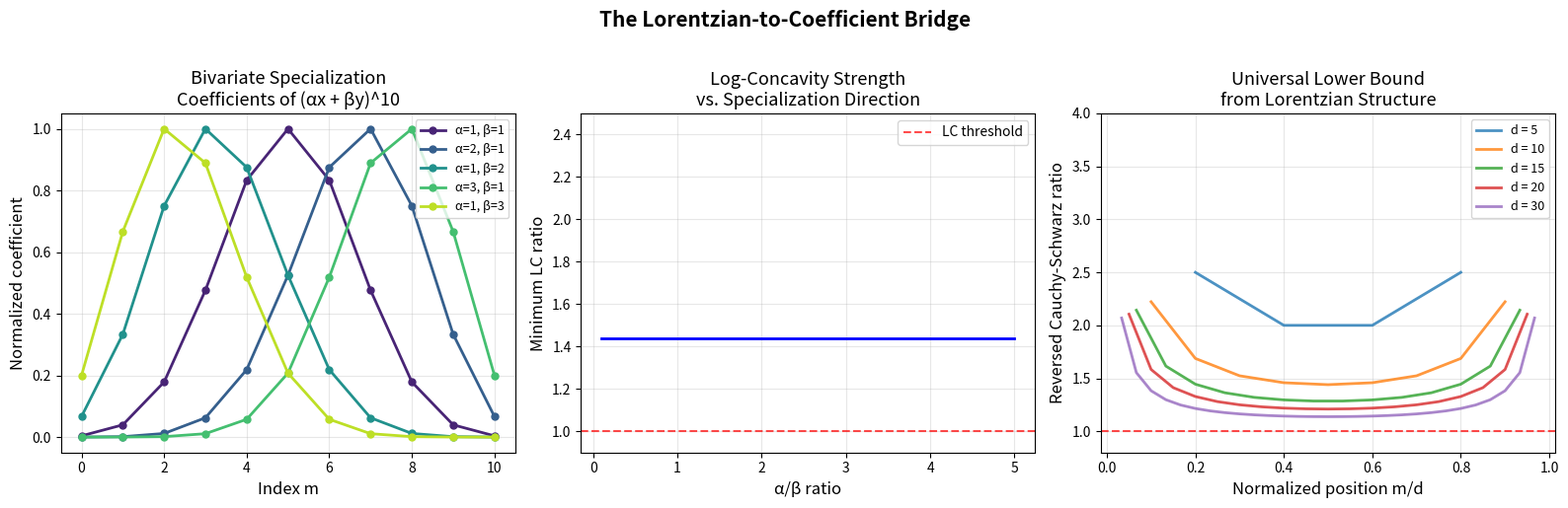

This chart was generated by the following Python code:
"""
Visualization 3: The Lorentzian-to-Coefficient Bridge

Visualizes how bivariate specialization transforms a Lorentzian polynomial
into a log-concave coefficient sequence, showing:
1. The coefficient sequences for various (α, β) parameters
2. How log-concavity ratios vary with specialization direction
3. The universal lower bound from the reversed Cauchy-Schwarz inequality
"""
import numpy as np
import matplotlib.pyplot as plt
import math


def bivariate_coeffs(d, alpha, beta):
    return [math.comb(d, m) * alpha**m * beta**(d - m) for m in range(d + 1)]


def lc_min_ratio(seq):
    d = len(seq) - 1
    ratios = []
    for m in range(1, d):
        if seq[m - 1] > 0 and seq[m + 1] > 0:
            ratios.append(seq[m]**2 / (seq[m - 1] * seq[m + 1]))
    return min(ratios) if ratios else float('inf')


d = 10

fig, axes = plt.subplots(1, 3, figsize=(16, 5))

# Panel 1: Coefficient sequences for different α/β
ax1 = axes[0]
params = [(1, 1), (2, 1), (1, 2), (3, 1), (1, 3)]
colors = plt.cm.viridis(np.linspace(0.1, 0.9, len(params)))

for (alpha, beta), color in zip(params, colors):
    coeffs = bivariate_coeffs(d, alpha, beta)
    # Normalize to max 1 for visual comparison
    mx = max(coeffs)
    normalized = [c / mx for c in coeffs]
    ax1.plot(range(d + 1), normalized, 'o-', color=color, markersize=5,
             label=f'α={alpha}, β={beta}', linewidth=2)

ax1.set_xlabel('Index m', fontsize=12)
ax1.set_ylabel('Normalized coefficient', fontsize=12)
ax1.set_title(f'Bivariate Specialization\nCoefficients of (αx + βy)^{d}', fontsize=13)
ax1.legend(fontsize=9)
ax1.grid(alpha=0.3)

# Panel 2: Log-concavity ratio as function of α/β
ax2 = axes[1]
ratios_by_ab = []
ab_values = np.linspace(0.1, 5.0, 50)

for ab in ab_values:
    coeffs = bivariate_coeffs(d, ab, 1.0)
    ratios_by_ab.append(lc_min_ratio(coeffs))

ax2.plot(ab_values, ratios_by_ab, 'b-', linewidth=2)
ax2.axhline(y=1.0, color='red', linestyle='--', alpha=0.7, label='LC threshold')
ax2.set_xlabel('α/β ratio', fontsize=12)
ax2.set_ylabel('Minimum LC ratio', fontsize=12)
ax2.set_title('Log-Concavity Strength\nvs. Specialization Direction', fontsize=13)
ax2.legend(fontsize=10)
ax2.grid(alpha=0.3)
ax2.set_ylim(0.9, 2.5)

# Panel 3: The reversed Cauchy-Schwarz surplus for different degrees
ax3 = axes[2]
for deg in [5, 10, 15, 20, 30]:
    ms = np.arange(1, deg)
    # The exact formula: ratio = (deg-m+1)(m+1) / (m*(deg-m))
    exact_ratios = [(deg - m + 1) * (m + 1) / (m * (deg - m)) for m in ms]
    ax3.plot(ms / deg, exact_ratios, '-', linewidth=2,
             label=f'd = {deg}', alpha=0.8)

ax3.axhline(y=1.0, color='red', linestyle='--', alpha=0.7)
ax3.set_xlabel('Normalized position m/d', fontsize=12)
ax3.set_ylabel('Reversed Cauchy-Schwarz ratio', fontsize=12)
ax3.set_title('Universal Lower Bound\nfrom Lorentzian Structure', fontsize=13)
ax3.legend(fontsize=9)
ax3.grid(alpha=0.3)
ax3.set_ylim(0.8, 4.0)

plt.suptitle('The Lorentzian-to-Coefficient Bridge',
             fontsize=15, fontweight='bold', y=1.02)
plt.tight_layout()
plt.savefig('viz_bridge_diagram.png', dpi=150, bbox_inches='tight')
print("Saved viz_bridge_diagram.png")
